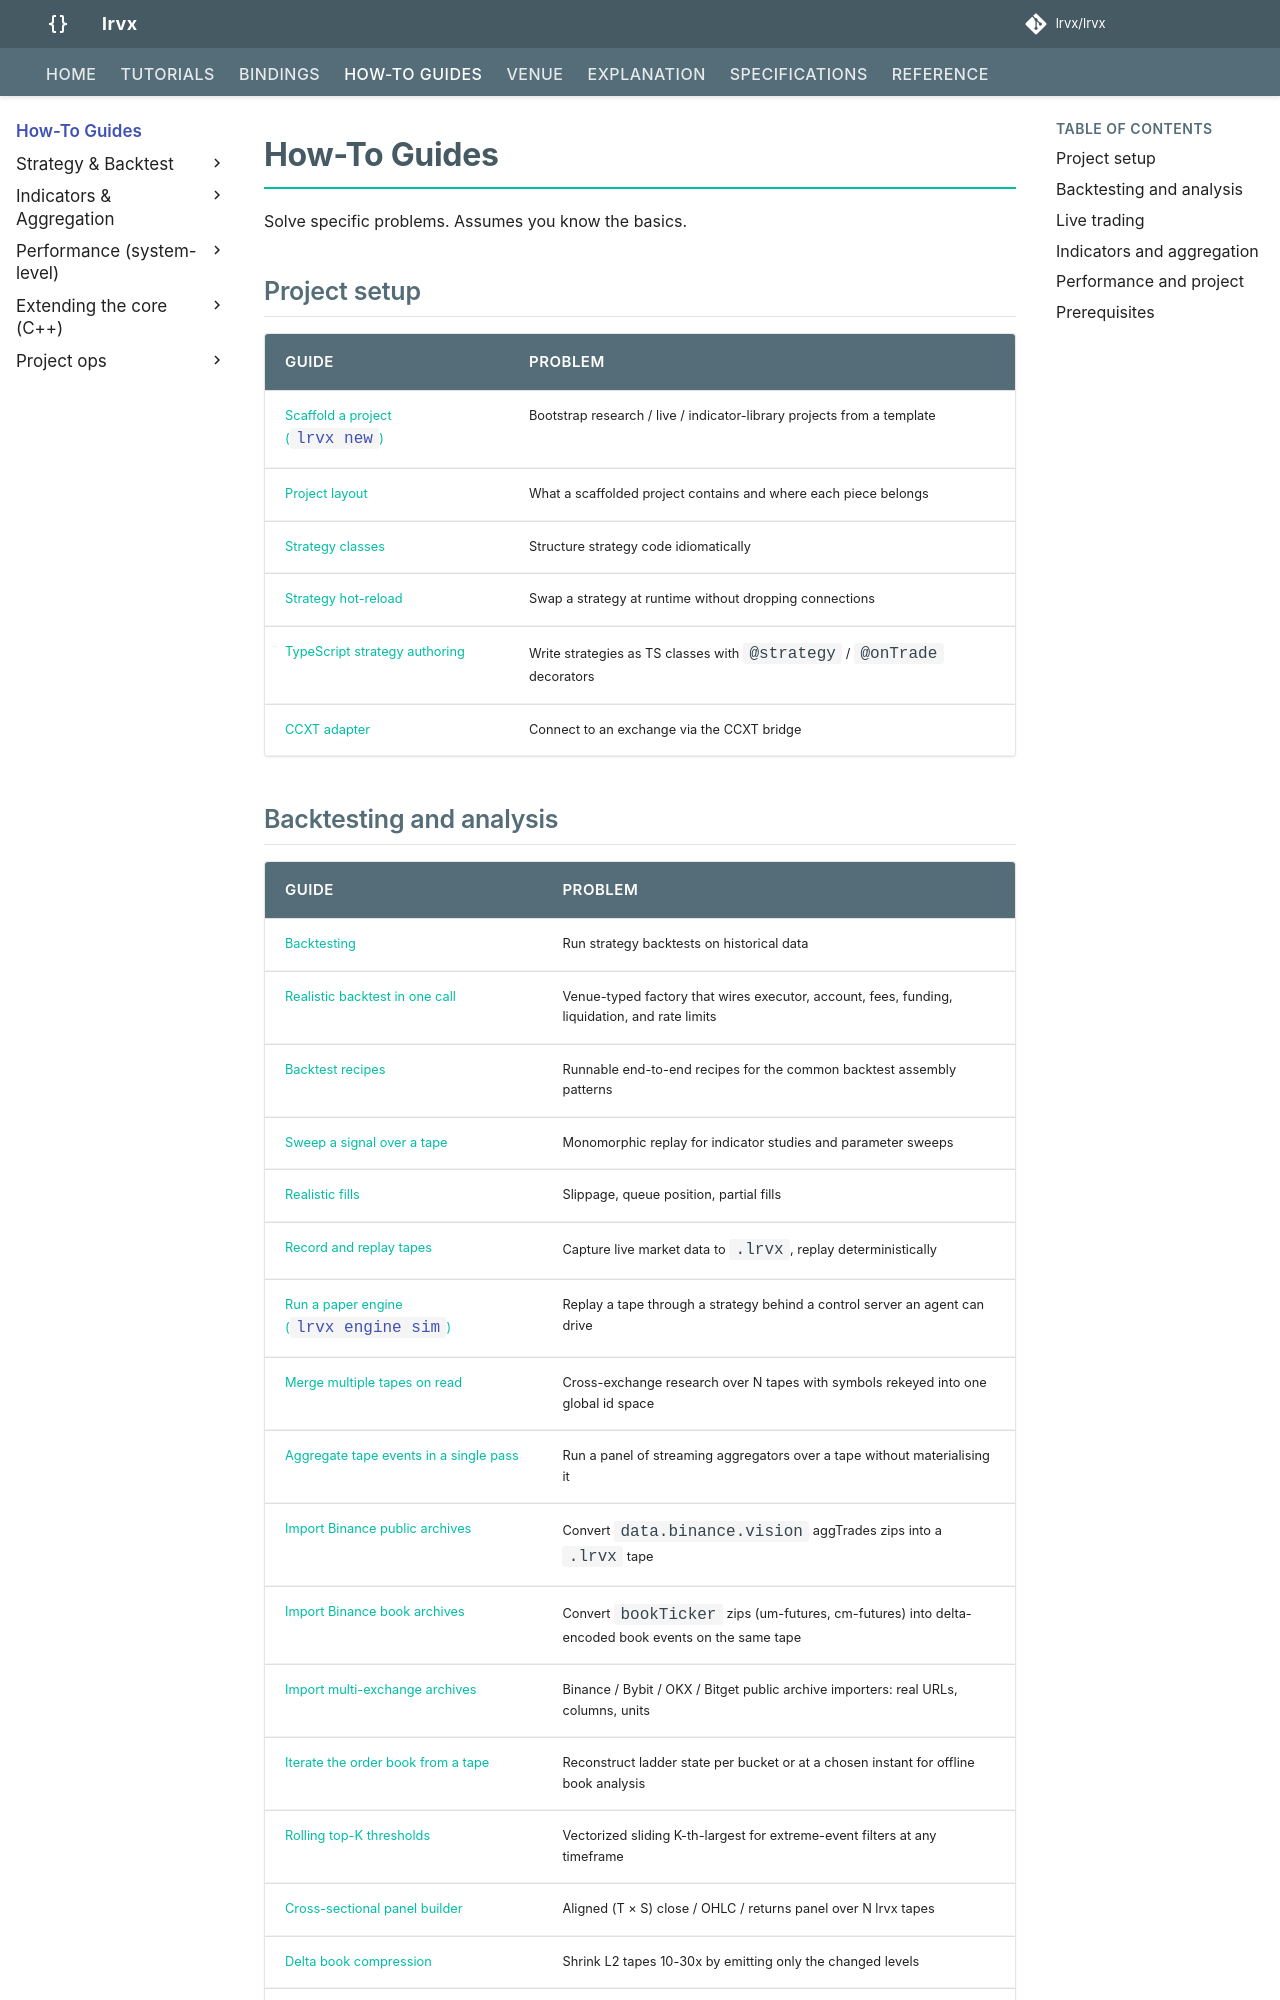

repository: lrvx/lrvx · page: how-to/index.html · generator: mkdocs

# How-To Guides

Solve specific problems. Assumes you know the basics.

## Project setup

| Guide | Problem |
|-------|---------|
| [Scaffold a project (`lrvx new`)](lrvx-new.md) | Bootstrap research / live / indicator-library projects from a template |
| [Project layout](project-layout.md) | What a scaffolded project contains and where each piece belongs |
| [Strategy classes](strategy-classes.md) | Structure strategy code idiomatically |
| [Strategy hot-reload](strategy-hot-reload.md) | Swap a strategy at runtime without dropping connections |
| [TypeScript strategy authoring](typescript-strategy-authoring.md) | Write strategies as TS classes with `@strategy` / `@onTrade` decorators |
| [CCXT adapter](ccxt-adapter.md) | Connect to an exchange via the CCXT bridge |
